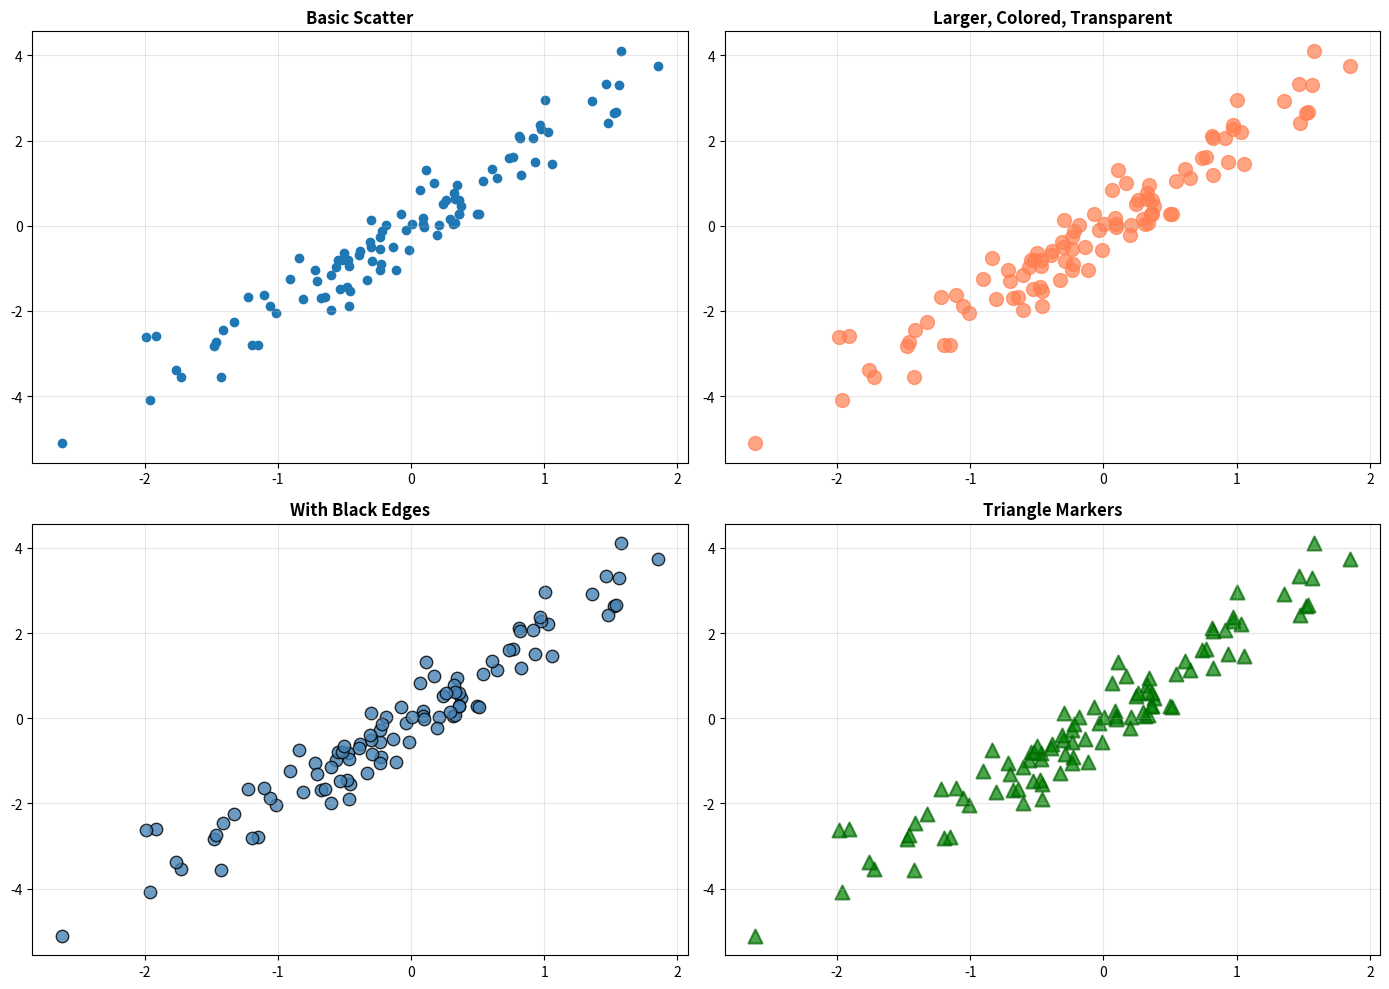
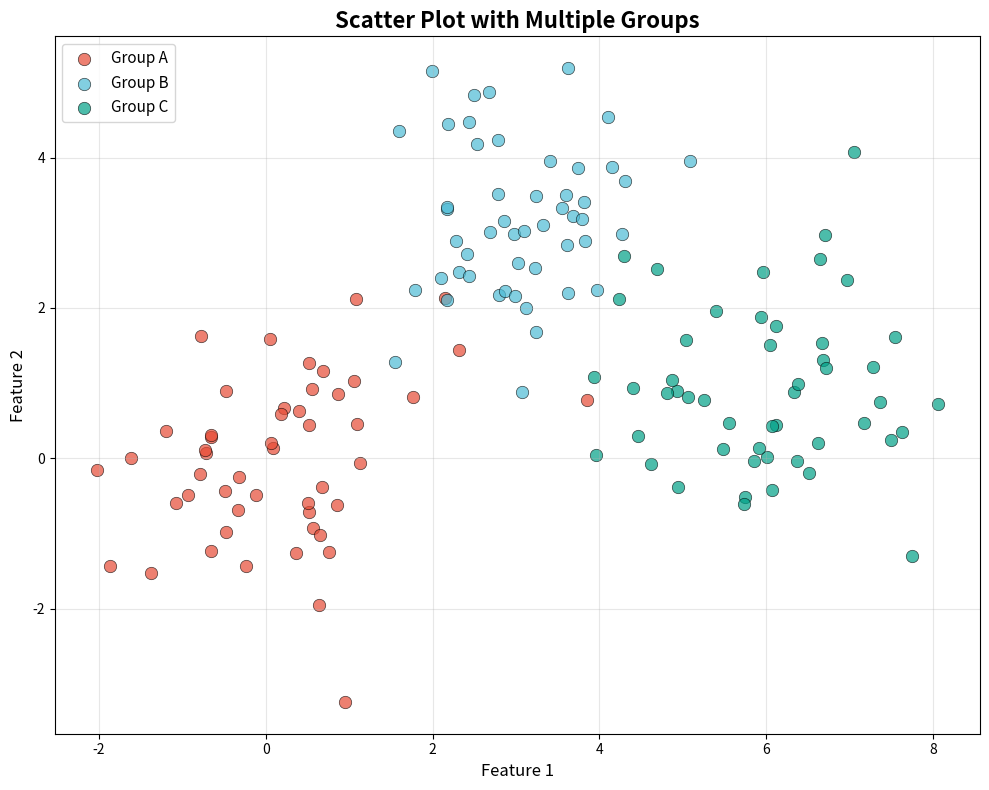
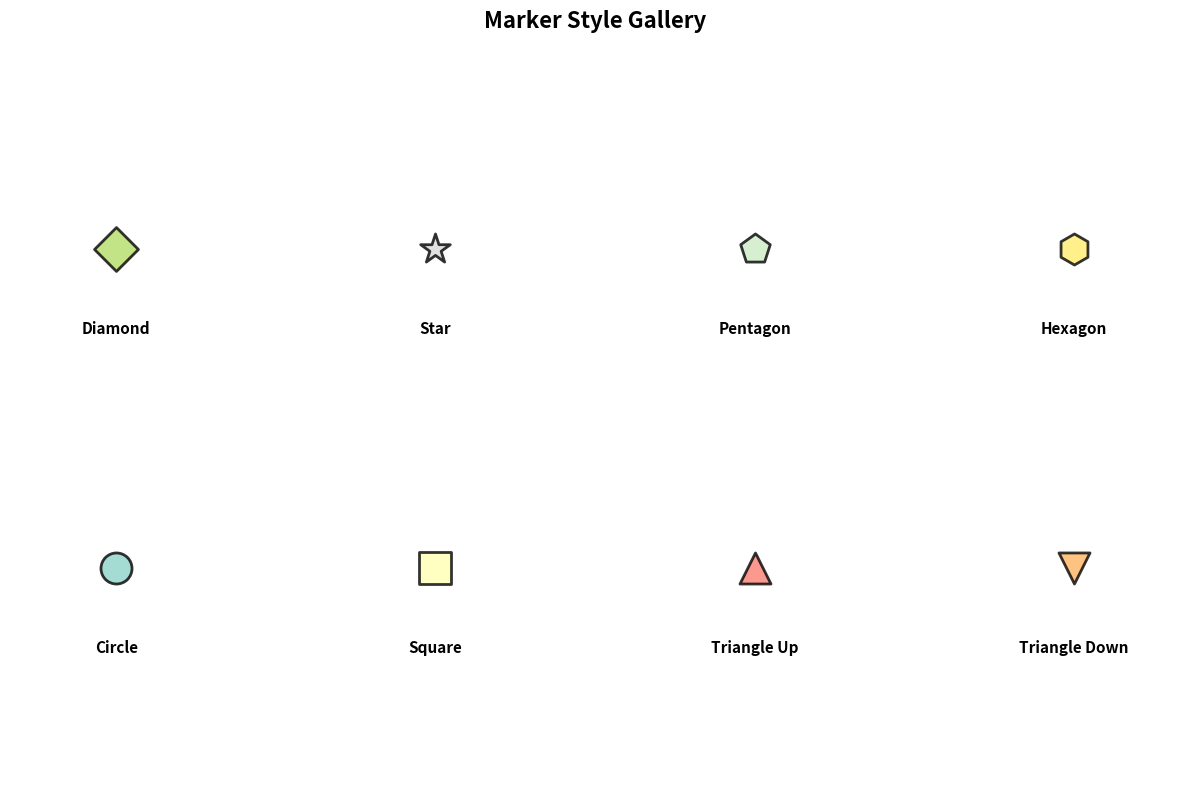
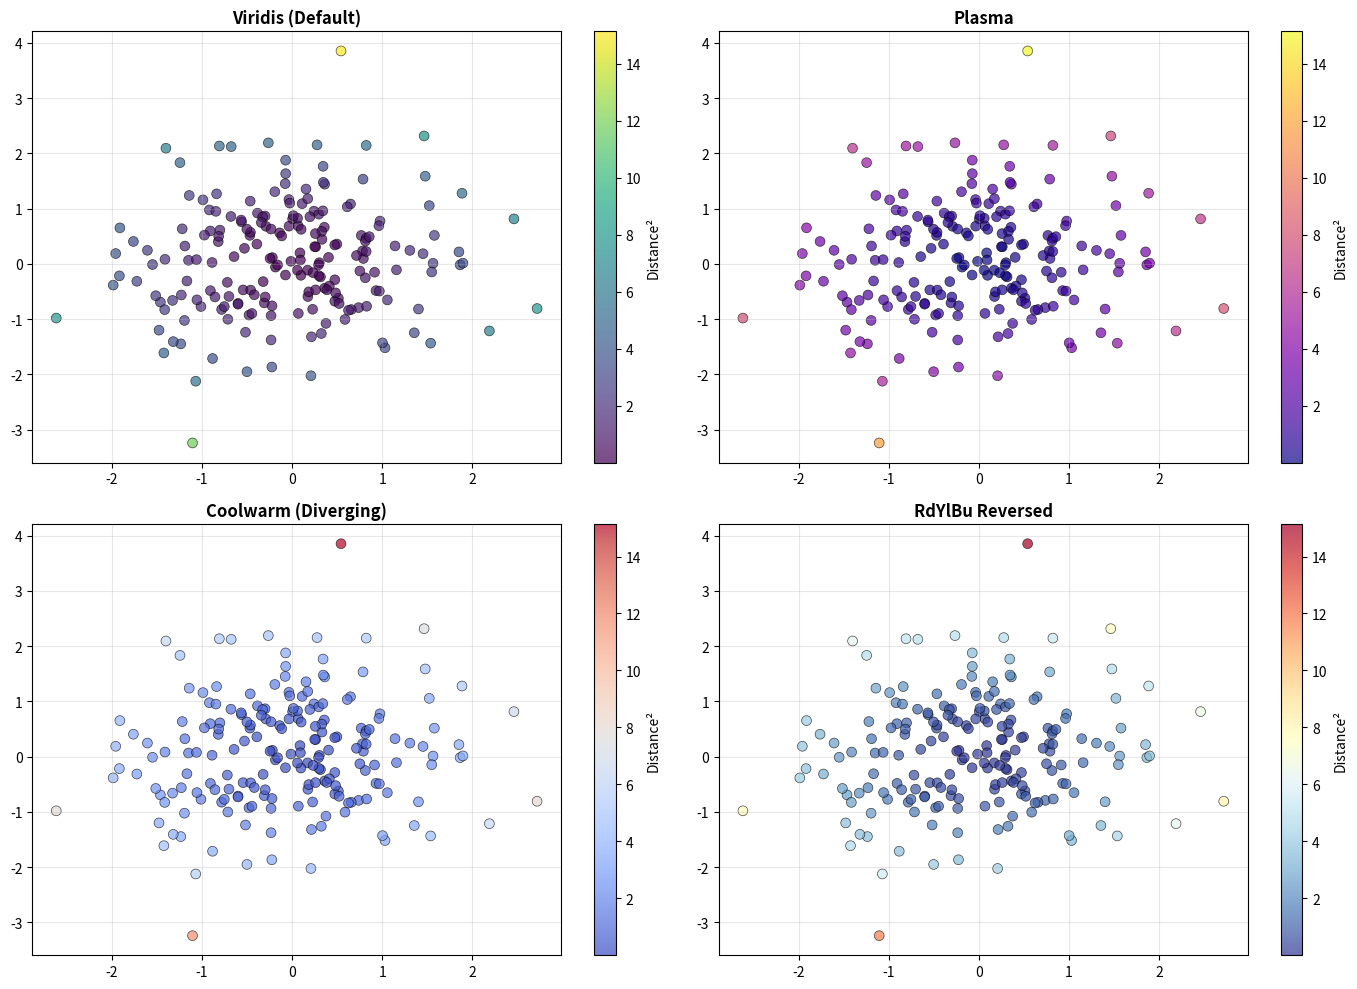
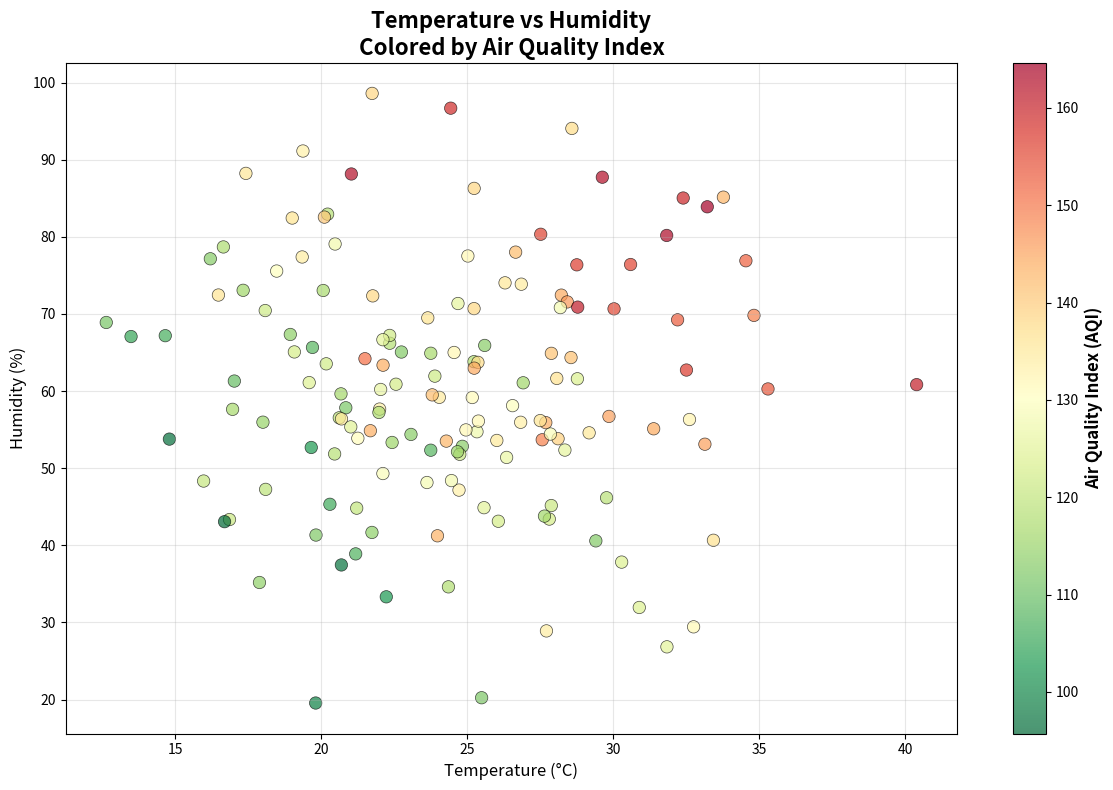
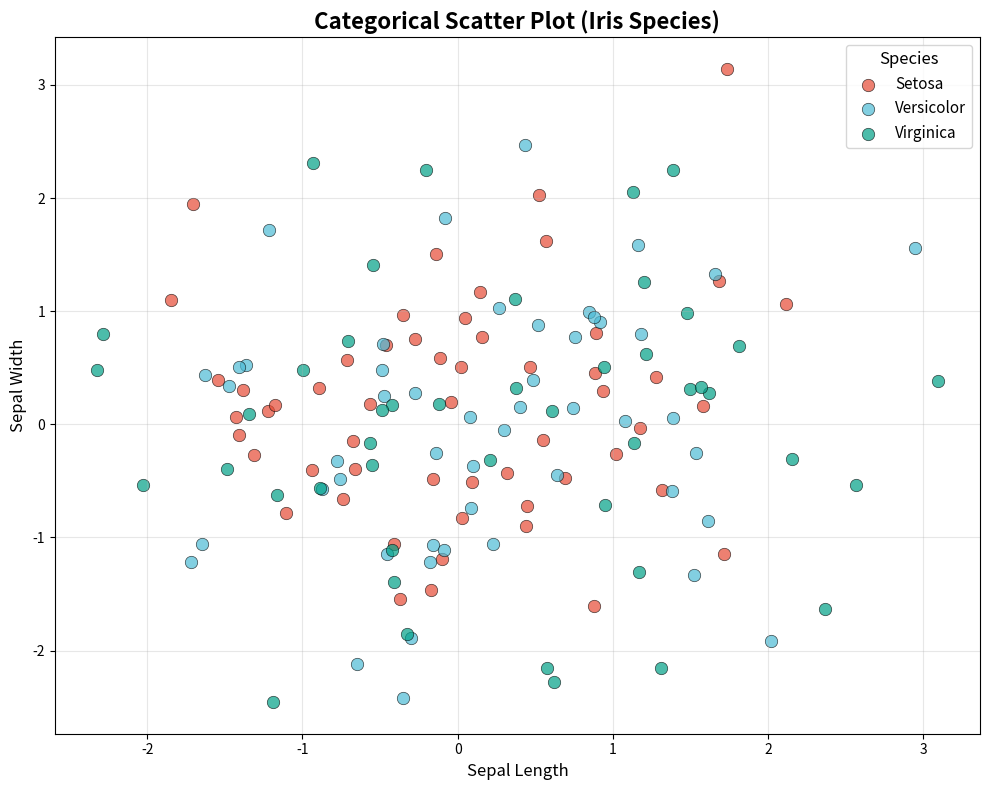
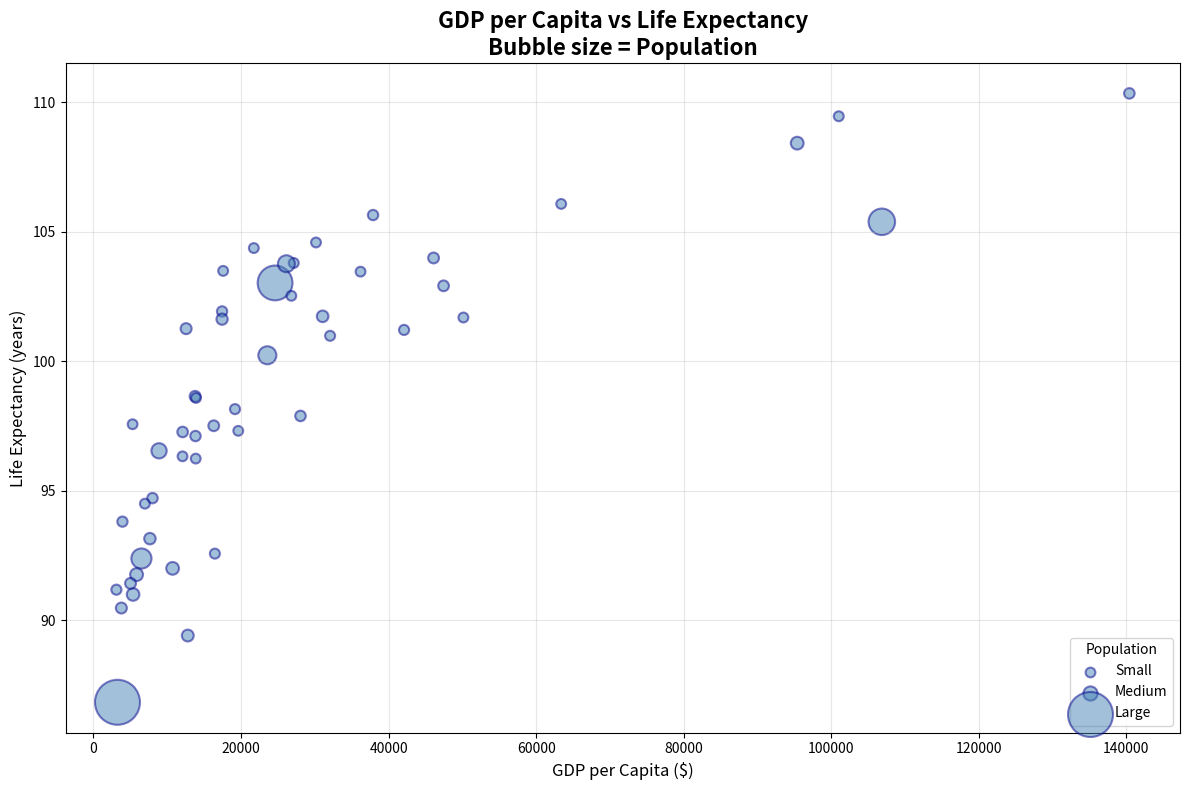
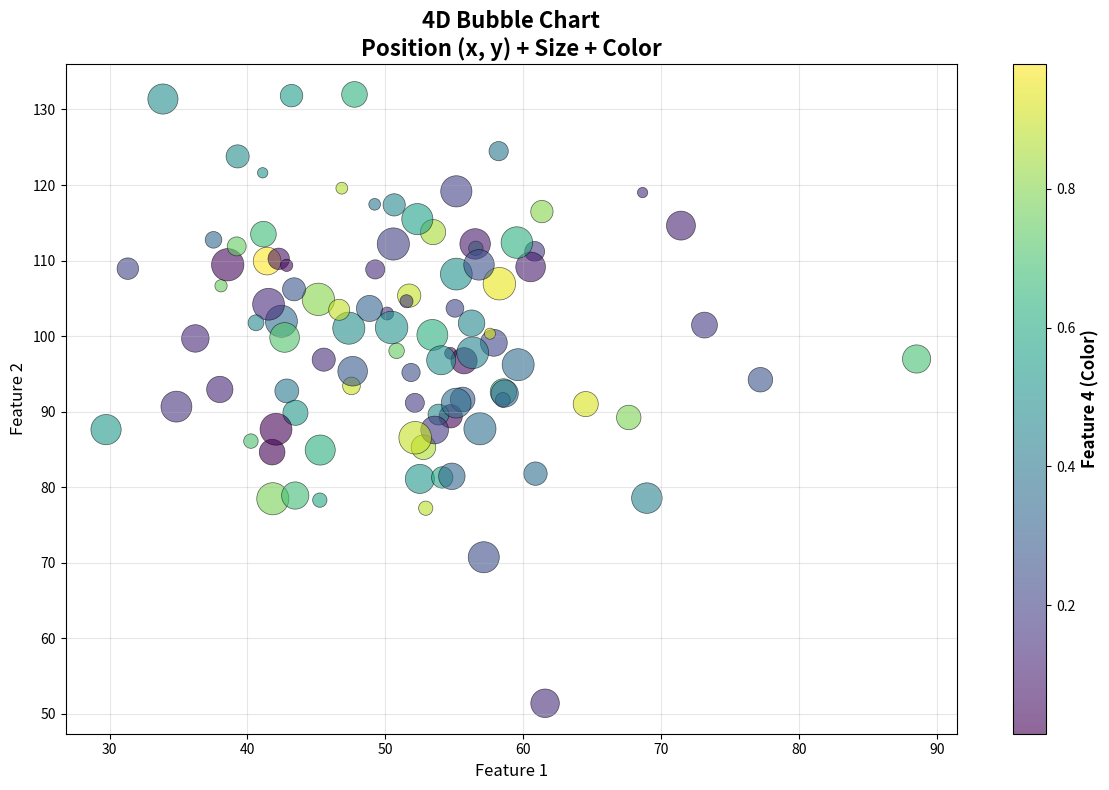
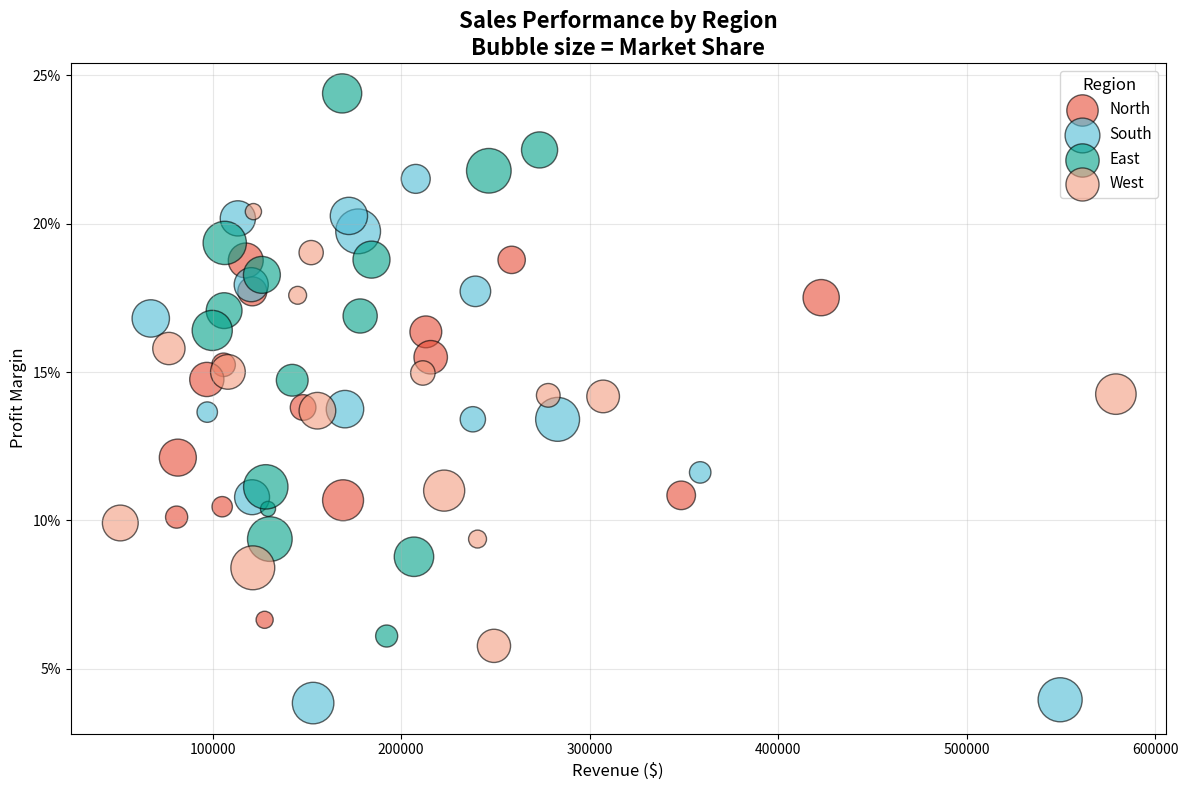
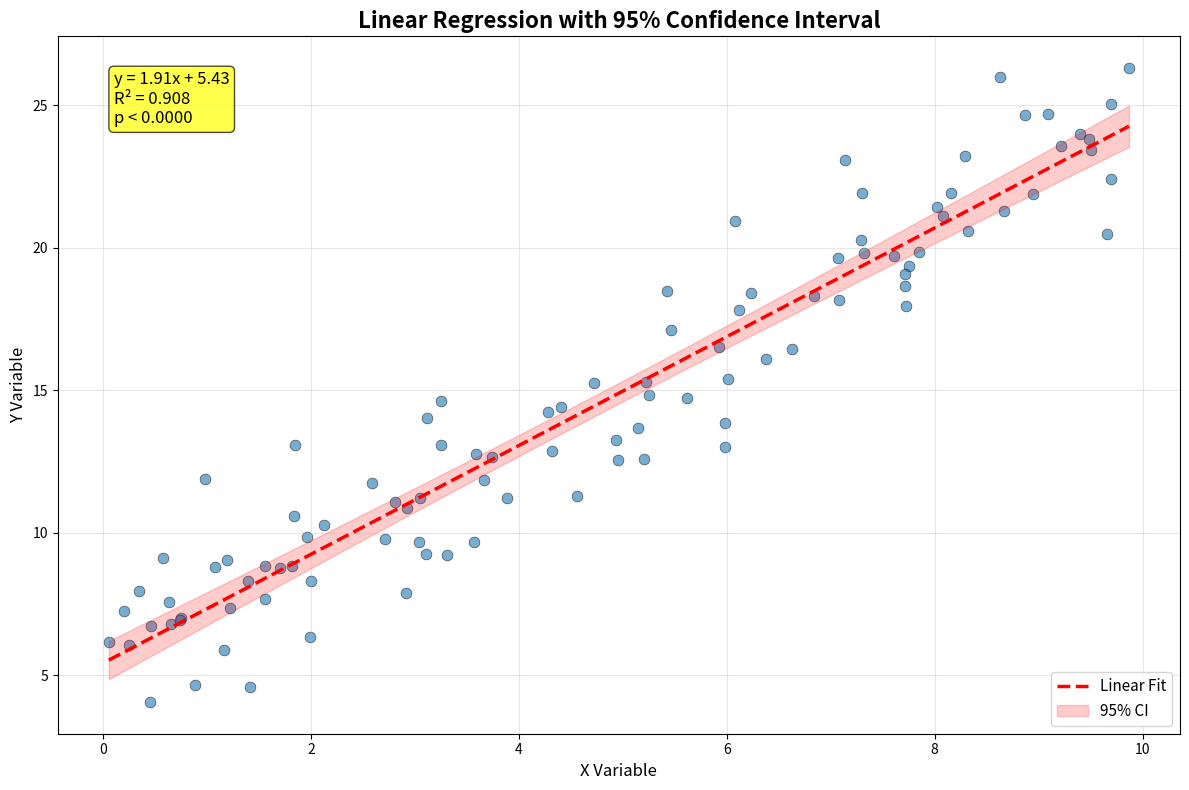
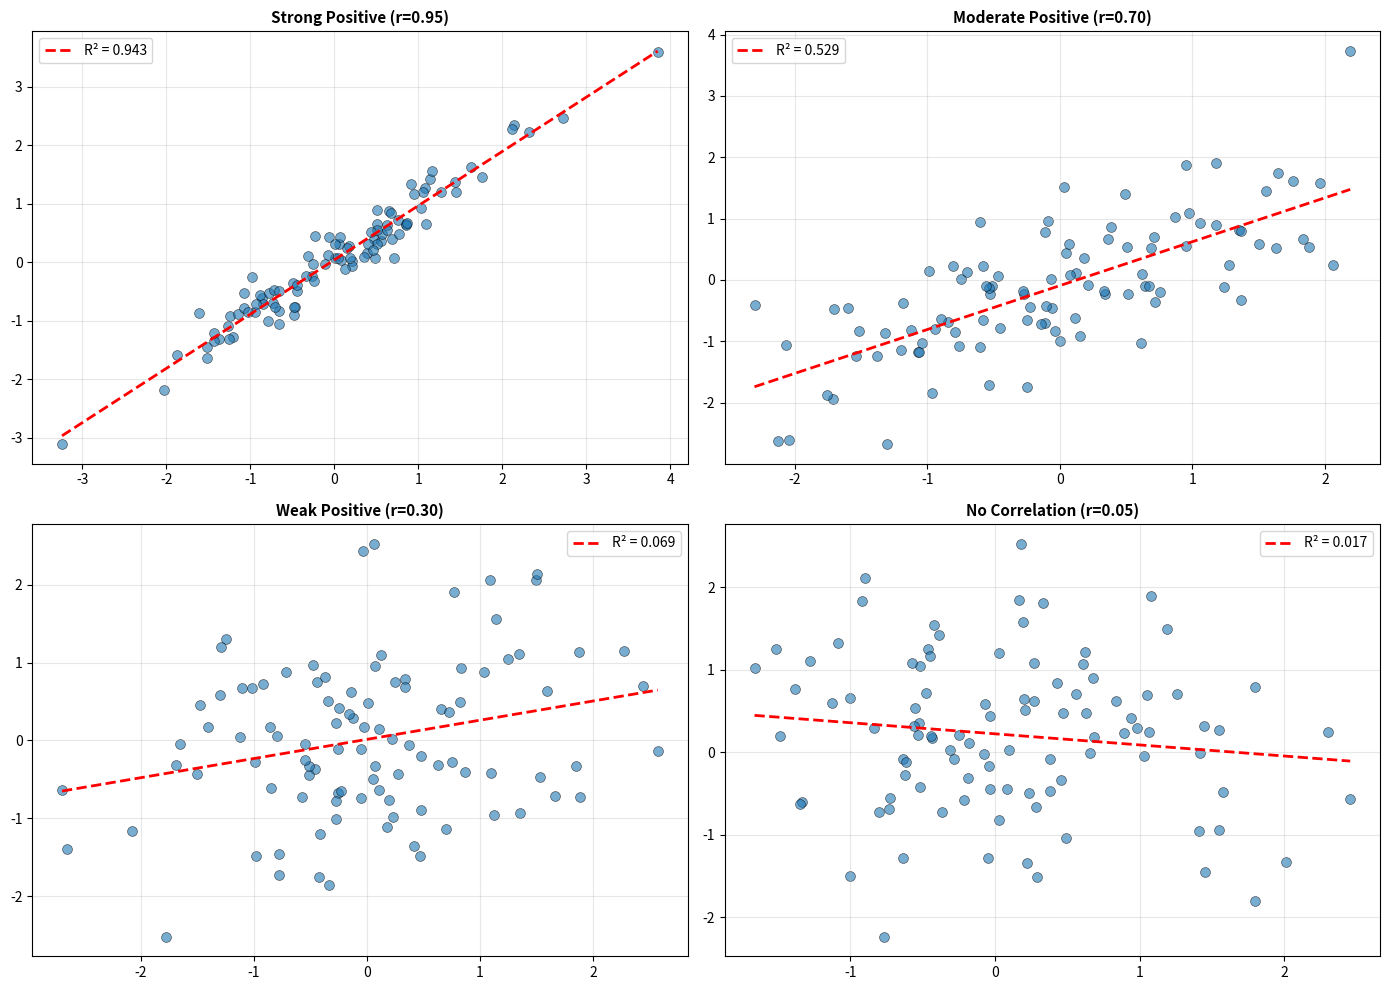
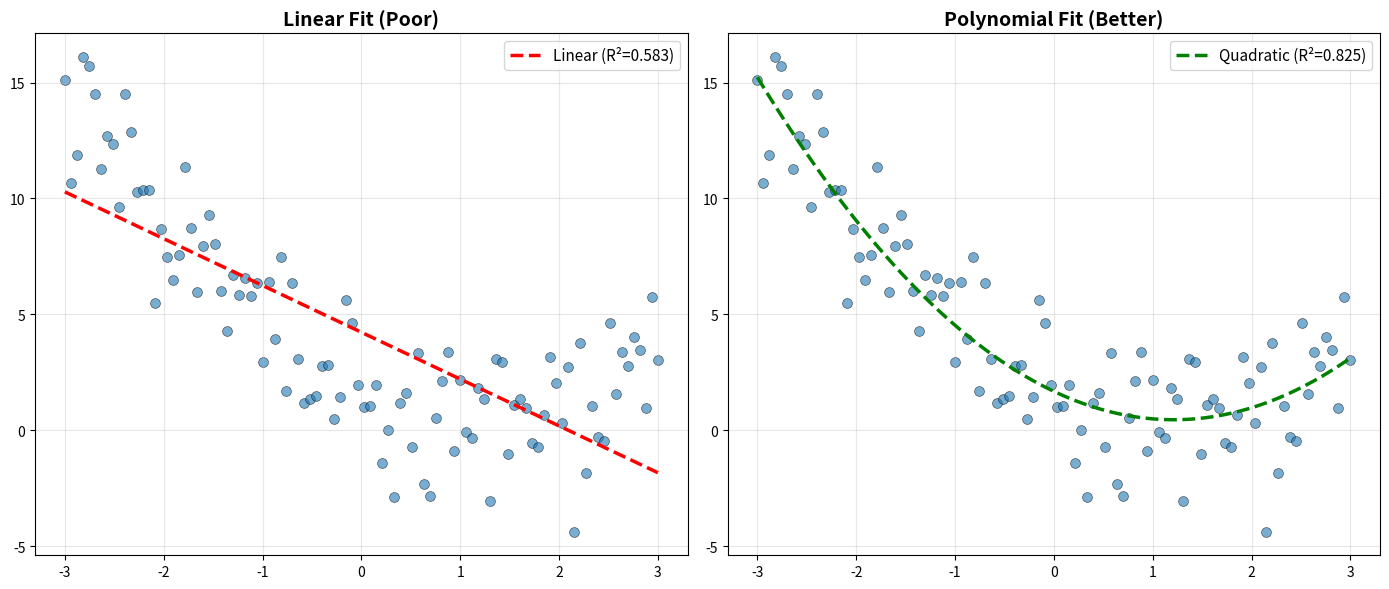
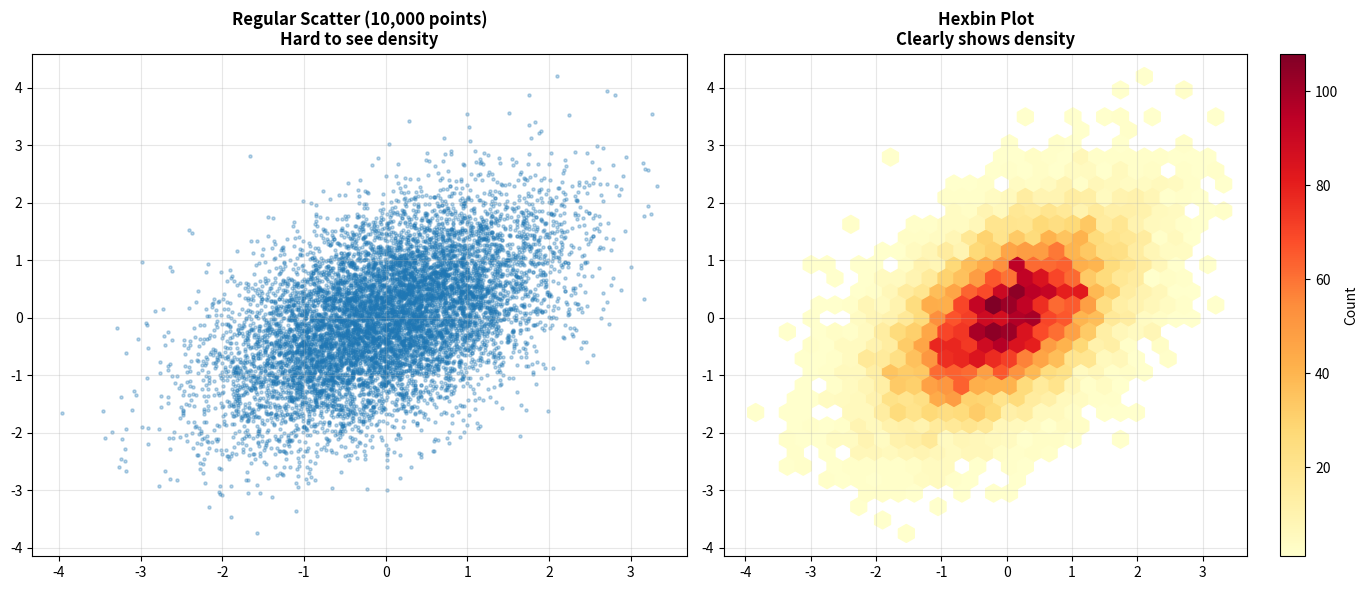
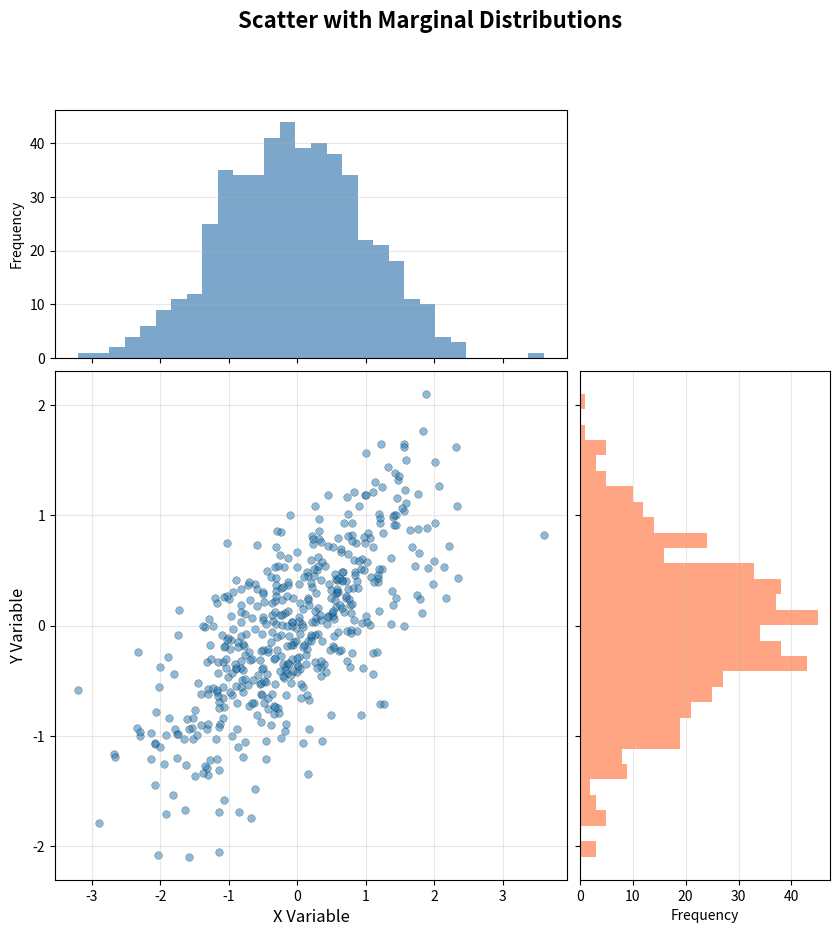
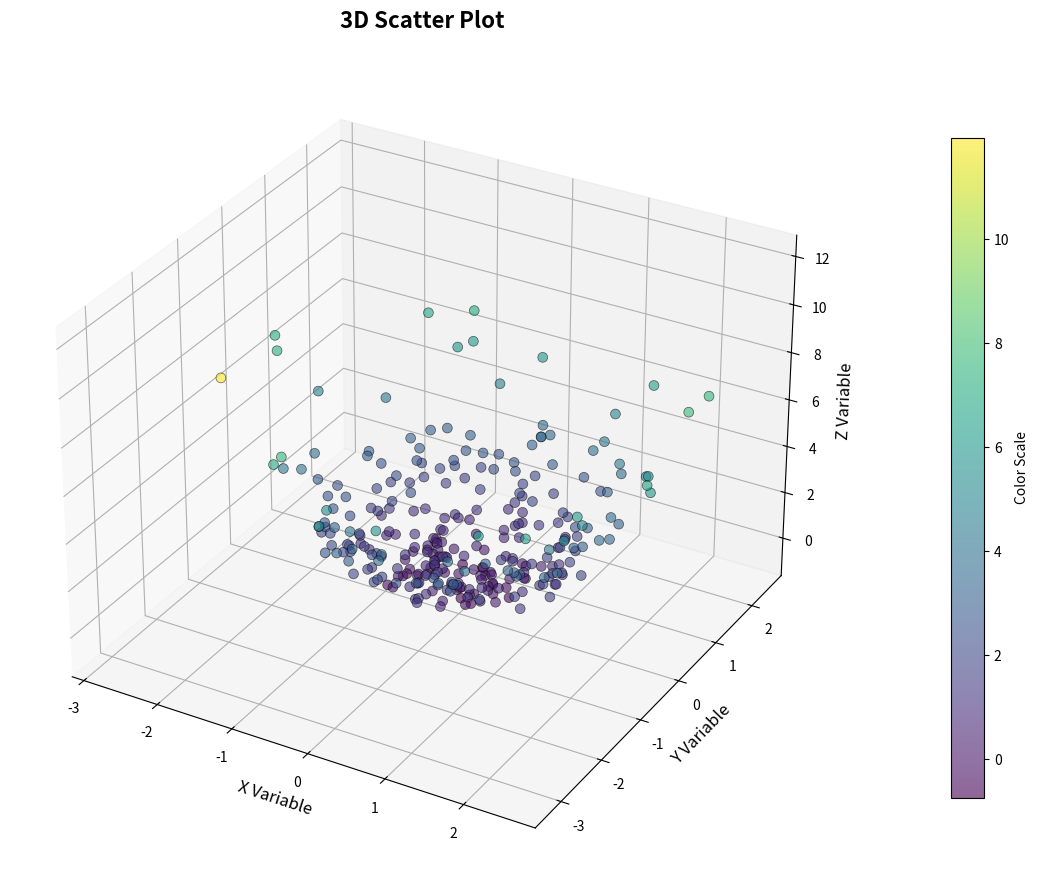
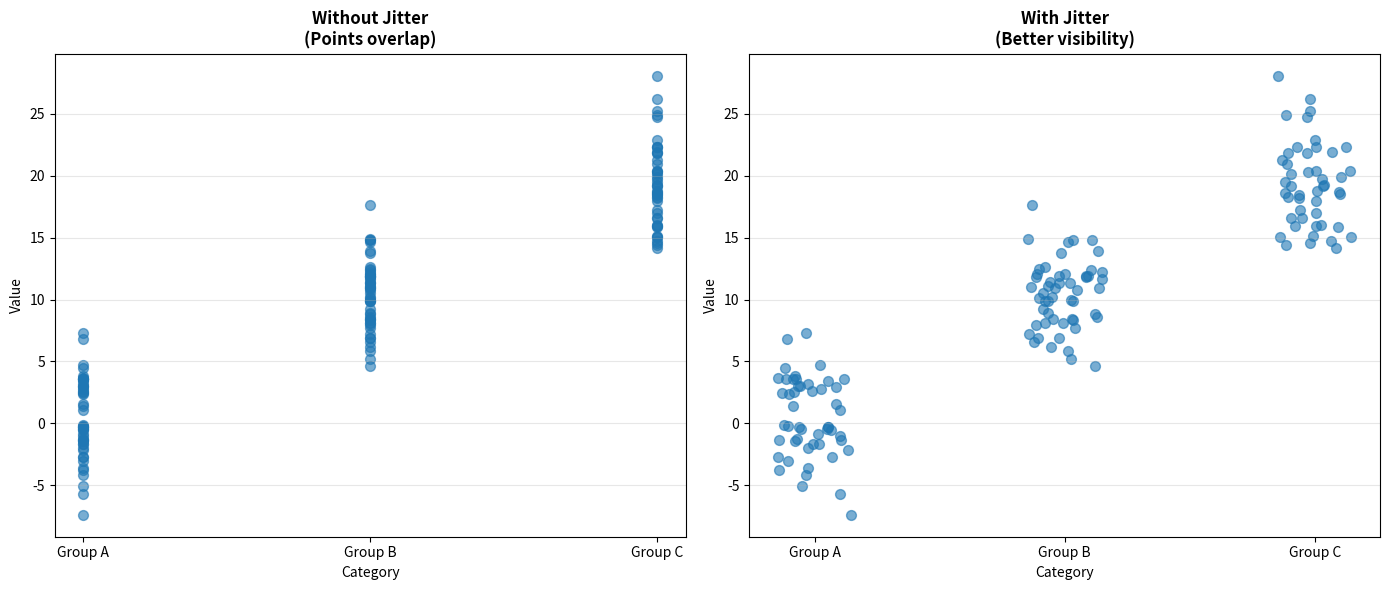

Here is the Python script that generated these plots, in order:
# Standard imports
import matplotlib.pyplot as plt
import numpy as np
import pandas as pd
from matplotlib import cm
from matplotlib.colors import Normalize
from scipy import stats
import warnings
warnings.filterwarnings('ignore')

# Display settings
%matplotlib inline

# Set random seed
np.random.seed(42)

print(f"Matplotlib version: {plt.matplotlib.__version__}")
print(f"NumPy version: {np.__version__}")
print(f"Pandas version: {pd.__version__}")
print(f"\n✅ Setup complete!")
print("\n📌 Note: scatter() is the main function for scatter plots.")
print("   Use it to visualize relationships between variables.")

print("=== BASIC SCATTER PLOTS ===\n")

# Generate sample data
np.random.seed(42)
n = 100
x = np.random.randn(n)
y = 2 * x + np.random.randn(n) * 0.5

# Example 1: Basic scatter plot
print("Example 1: Basic Scatter Plot")

fig, axes = plt.subplots(2, 2, figsize=(14, 10))

# Simple scatter
axes[0, 0].scatter(x, y)
axes[0, 0].set_title('Basic Scatter', fontweight='bold', fontsize=12)
axes[0, 0].grid(True, alpha=0.3)

# Custom color and size
axes[0, 1].scatter(x, y, s=100, c='coral', alpha=0.7)
axes[0, 1].set_title('Larger, Colored, Transparent', fontweight='bold', fontsize=12)
axes[0, 1].grid(True, alpha=0.3)

# With edges
axes[1, 0].scatter(x, y, s=80, c='steelblue', 
                   edgecolors='black', linewidths=1, alpha=0.8)
axes[1, 0].set_title('With Black Edges', fontweight='bold', fontsize=12)
axes[1, 0].grid(True, alpha=0.3)

# Different marker
axes[1, 1].scatter(x, y, s=100, c='green', marker='^', 
                   edgecolors='darkgreen', linewidths=1.5, alpha=0.7)
axes[1, 1].set_title('Triangle Markers', fontweight='bold', fontsize=12)
axes[1, 1].grid(True, alpha=0.3)

plt.tight_layout()
plt.show()

# Example 2: Multiple groups
print("\n" + "="*70)
print("Example 2: Multiple Groups")
print("="*70)

fig, ax = plt.subplots(figsize=(10, 8))

# Generate three groups
n_points = 50
group1_x = np.random.randn(n_points) + 0
group1_y = np.random.randn(n_points) + 0

group2_x = np.random.randn(n_points) + 3
group2_y = np.random.randn(n_points) + 3

group3_x = np.random.randn(n_points) + 6
group3_y = np.random.randn(n_points) + 1

# Plot each group
ax.scatter(group1_x, group1_y, s=80, c='#E64B35', 
          edgecolors='black', linewidths=0.5, alpha=0.7, label='Group A')
ax.scatter(group2_x, group2_y, s=80, c='#4DBBD5', 
          edgecolors='black', linewidths=0.5, alpha=0.7, label='Group B')
ax.scatter(group3_x, group3_y, s=80, c='#00A087', 
          edgecolors='black', linewidths=0.5, alpha=0.7, label='Group C')

ax.set_title('Scatter Plot with Multiple Groups', fontsize=16, fontweight='bold')
ax.set_xlabel('Feature 1', fontsize=12)
ax.set_ylabel('Feature 2', fontsize=12)
ax.legend(fontsize=11, loc='upper left')
ax.grid(True, alpha=0.3)

plt.tight_layout()
plt.show()

# Example 3: Marker styles comparison
print("\n" + "="*70)
print("Example 3: Different Marker Styles")
print("="*70)

fig, ax = plt.subplots(figsize=(12, 8))

markers = ['o', 's', '^', 'v', 'D', '*', 'p', 'h']
marker_names = ['Circle', 'Square', 'Triangle Up', 'Triangle Down',
               'Diamond', 'Star', 'Pentagon', 'Hexagon']
colors = plt.cm.Set3(np.linspace(0, 1, len(markers)))

for i, (marker, name, color) in enumerate(zip(markers, marker_names, colors)):
    x_offset = (i % 4) * 3
    y_offset = (i // 4) * 3
    
    ax.scatter([x_offset], [y_offset], s=500, marker=marker, 
              c=[color], edgecolors='black', linewidths=2, alpha=0.8)
    ax.text(x_offset, y_offset - 0.8, name, ha='center', fontsize=11, fontweight='bold')

ax.set_xlim(-1, 10)
ax.set_ylim(-2, 5)
ax.set_title('Marker Style Gallery', fontsize=16, fontweight='bold')
ax.axis('off')

plt.tight_layout()
plt.show()

print("\n💡 Tips:")
print("   • scatter() allows per-point color/size control")
print("   • Use alpha for overlapping points")
print("   • Add edges for better definition")
print("   • Keep marker sizes reasonable (50-200)")

print("=== COLOR MAPPING ===\n")

# Generate data
np.random.seed(42)
n = 200
x = np.random.randn(n)
y = np.random.randn(n)
z = x**2 + y**2  # Color by distance from origin

# Example 1: Different colormaps
print("Example 1: Popular Colormaps")

fig, axes = plt.subplots(2, 2, figsize=(14, 10))
colormaps = ['viridis', 'plasma', 'coolwarm', 'RdYlBu_r']
titles = ['Viridis (Default)', 'Plasma', 'Coolwarm (Diverging)', 'RdYlBu Reversed']

for ax, cmap, title in zip(axes.flat, colormaps, titles):
    scatter = ax.scatter(x, y, c=z, s=50, cmap=cmap, alpha=0.7, edgecolors='black', linewidths=0.5)
    ax.set_title(title, fontweight='bold', fontsize=12)
    plt.colorbar(scatter, ax=ax, label='Distance²')
    ax.grid(True, alpha=0.3)

plt.tight_layout()
plt.show()

# Example 2: Continuous color mapping with statistics
print("\n" + "="*70)
print("Example 2: Temperature vs Humidity (Color = Air Quality Index)")
print("="*70)

fig, ax = plt.subplots(figsize=(12, 8))

# Generate realistic data
temperature = np.random.normal(25, 5, 150)
humidity = np.random.normal(60, 15, 150)
aqi = 50 + 2*temperature + 0.5*humidity + np.random.randn(150)*10  # Air Quality Index

scatter = ax.scatter(temperature, humidity, c=aqi, s=80, 
                    cmap='RdYlGn_r', alpha=0.7, 
                    edgecolors='black', linewidths=0.5)

# Colorbar
cbar = plt.colorbar(scatter, ax=ax)
cbar.set_label('Air Quality Index (AQI)', fontsize=12, fontweight='bold')
cbar.ax.tick_params(labelsize=10)

ax.set_title('Temperature vs Humidity\nColored by Air Quality Index', 
            fontsize=16, fontweight='bold')
ax.set_xlabel('Temperature (°C)', fontsize=12)
ax.set_ylabel('Humidity (%)', fontsize=12)
ax.grid(True, alpha=0.3)

plt.tight_layout()
plt.show()

# Example 3: Categorical colors
print("\n" + "="*70)
print("Example 3: Categorical Color Mapping")
print("="*70)

fig, ax = plt.subplots(figsize=(10, 8))

# Generate categorical data
categories = np.random.choice(['Setosa', 'Versicolor', 'Virginica'], 150)
x = np.random.randn(150)
y = np.random.randn(150)

# Color map
color_map = {'Setosa': '#E64B35', 'Versicolor': '#4DBBD5', 'Virginica': '#00A087'}
colors = [color_map[cat] for cat in categories]

# Plot each category
for category in color_map.keys():
    mask = categories == category
    ax.scatter(x[mask], y[mask], c=color_map[category], s=80,
              label=category, alpha=0.7, edgecolors='black', linewidths=0.5)

ax.set_title('Categorical Scatter Plot (Iris Species)', fontsize=16, fontweight='bold')
ax.set_xlabel('Sepal Length', fontsize=12)
ax.set_ylabel('Sepal Width', fontsize=12)
ax.legend(title='Species', fontsize=11, title_fontsize=12)
ax.grid(True, alpha=0.3)

plt.tight_layout()
plt.show()

print("\n💡 Tips:")
print("   • Use 'viridis' or 'plasma' as default colormaps")
print("   • Use diverging colormaps for data with natural center")
print("   • Always add colorbar for continuous color scales")
print("   • Use 'cividis' for colorblind-friendly plots")

print("=== BUBBLE CHARTS ===\n")

# Example 1: Simple bubble chart
print("Example 1: GDP vs Life Expectancy (Bubble = Population)")

fig, ax = plt.subplots(figsize=(12, 8))

# Generate realistic data
np.random.seed(42)
n_countries = 50
gdp = np.random.lognormal(10, 1, n_countries)  # GDP per capita
life_exp = 50 + 5 * np.log(gdp) + np.random.randn(n_countries) * 3
population = np.random.lognormal(15, 2, n_countries)  # Population

# Scale population for bubble sizes
sizes = (population - population.min()) / (population.max() - population.min()) * 1000 + 50

scatter = ax.scatter(gdp, life_exp, s=sizes, 
                    c='steelblue', alpha=0.5,
                    edgecolors='darkblue', linewidths=1.5)

ax.set_title('GDP per Capita vs Life Expectancy\nBubble size = Population', 
            fontsize=16, fontweight='bold')
ax.set_xlabel('GDP per Capita ($)', fontsize=12)
ax.set_ylabel('Life Expectancy (years)', fontsize=12)
ax.grid(True, alpha=0.3)

# Add size legend
pop_sizes = [population.min(), population.mean(), population.max()]
size_labels = ['Small', 'Medium', 'Large']
for pop, label in zip(pop_sizes, size_labels):
    size = (pop - population.min()) / (population.max() - population.min()) * 1000 + 50
    ax.scatter([], [], s=size, c='steelblue', alpha=0.5, 
              edgecolors='darkblue', linewidths=1.5, label=label)
ax.legend(title='Population', loc='lower right', fontsize=10)

plt.tight_layout()
plt.show()

# Example 2: 4D visualization
print("\n" + "="*70)
print("Example 2: 4D Bubble Chart (x, y, size, color)")
print("="*70)

fig, ax = plt.subplots(figsize=(12, 8))

# Generate 4 dimensions
n = 100
x = np.random.randn(n) * 10 + 50  # Feature 1
y = np.random.randn(n) * 15 + 100  # Feature 2
sizes = np.random.rand(n) * 500 + 50  # Feature 3
colors = np.random.rand(n)  # Feature 4

scatter = ax.scatter(x, y, s=sizes, c=colors, 
                    cmap='viridis', alpha=0.6,
                    edgecolors='black', linewidths=0.5)

# Colorbar
cbar = plt.colorbar(scatter, ax=ax)
cbar.set_label('Feature 4 (Color)', fontsize=12, fontweight='bold')

ax.set_title('4D Bubble Chart\nPosition (x, y) + Size + Color', 
            fontsize=16, fontweight='bold')
ax.set_xlabel('Feature 1', fontsize=12)
ax.set_ylabel('Feature 2', fontsize=12)
ax.grid(True, alpha=0.3)

plt.tight_layout()
plt.show()

# Example 3: Categorical bubble chart
print("\n" + "="*70)
print("Example 3: Sales Performance by Region")
print("="*70)

fig, ax = plt.subplots(figsize=(12, 8))

# Data for different regions
regions = ['North', 'South', 'East', 'West']
colors_map = {'North': '#E64B35', 'South': '#4DBBD5', 
             'East': '#00A087', 'West': '#F39B7F'}

for region in regions:
    n = 15
    revenue = np.random.lognormal(12, 0.5, n)
    profit_margin = np.random.normal(0.15, 0.05, n)
    market_share = np.random.rand(n) * 1000 + 100
    
    ax.scatter(revenue, profit_margin, s=market_share,
              c=colors_map[region], label=region, alpha=0.6,
              edgecolors='black', linewidths=1)

ax.set_title('Sales Performance by Region\nBubble size = Market Share', 
            fontsize=16, fontweight='bold')
ax.set_xlabel('Revenue ($)', fontsize=12)
ax.set_ylabel('Profit Margin', fontsize=12)
ax.yaxis.set_major_formatter(plt.FuncFormatter(lambda y, _: f'{y:.0%}'))
ax.legend(title='Region', fontsize=11, title_fontsize=12)
ax.grid(True, alpha=0.3)

plt.tight_layout()
plt.show()

print("\n💡 Tips:")
print("   • Scale bubble sizes appropriately")
print("   • Use transparency for overlapping bubbles")
print("   • Add size legend for interpretation")
print("   • Combine size + color for 4D visualization")

print("=== CORRELATIONS & TREND LINES ===\n")

# Example 1: Linear regression with confidence interval
print("Example 1: Linear Regression with Confidence Interval")

fig, ax = plt.subplots(figsize=(12, 8))

# Generate data with linear relationship
np.random.seed(42)
n = 100
x = np.random.uniform(0, 10, n)
y = 2 * x + 5 + np.random.randn(n) * 2

# Scatter plot
ax.scatter(x, y, s=60, alpha=0.6, edgecolors='black', linewidths=0.5)

# Linear regression
slope, intercept, r_value, p_value, std_err = stats.linregress(x, y)

# Regression line
x_line = np.linspace(x.min(), x.max(), 100)
y_line = slope * x_line + intercept
ax.plot(x_line, y_line, 'r--', linewidth=2.5, label='Linear Fit')

# Confidence interval
residuals = y - (slope * x + intercept)
s_res = np.sqrt(np.sum(residuals**2) / (n - 2))
t = stats.t.ppf(0.975, n - 2)  # 95% confidence
margin = t * s_res * np.sqrt(1/n + (x_line - x.mean())**2 / np.sum((x - x.mean())**2))
ax.fill_between(x_line, y_line - margin, y_line + margin, 
                alpha=0.2, color='red', label='95% CI')

# Add statistics
text = f'y = {slope:.2f}x + {intercept:.2f}\n'
text += f'R² = {r_value**2:.3f}\n'
text += f'p < {p_value:.4f}'
ax.text(0.05, 0.95, text, transform=ax.transAxes,
       fontsize=12, verticalalignment='top',
       bbox=dict(boxstyle='round', facecolor='yellow', alpha=0.7))

ax.set_title('Linear Regression with 95% Confidence Interval', 
            fontsize=16, fontweight='bold')
ax.set_xlabel('X Variable', fontsize=12)
ax.set_ylabel('Y Variable', fontsize=12)
ax.legend(fontsize=11)
ax.grid(True, alpha=0.3)

plt.tight_layout()
plt.show()

# Example 2: Multiple correlations
print("\n" + "="*70)
print("Example 2: Correlation Strength Comparison")
print("="*70)

fig, axes = plt.subplots(2, 2, figsize=(14, 10))

# Different correlation strengths
correlations = [0.95, 0.7, 0.3, 0.05]
titles = ['Strong Positive (r=0.95)', 'Moderate Positive (r=0.70)', 
         'Weak Positive (r=0.30)', 'No Correlation (r=0.05)']

for ax, corr, title in zip(axes.flat, correlations, titles):
    # Generate correlated data
    x = np.random.randn(100)
    y = corr * x + np.sqrt(1 - corr**2) * np.random.randn(100)
    
    # Scatter
    ax.scatter(x, y, s=50, alpha=0.6, edgecolors='black', linewidths=0.5)
    
    # Regression line
    slope, intercept, r, p, se = stats.linregress(x, y)
    x_line = np.array([x.min(), x.max()])
    y_line = slope * x_line + intercept
    ax.plot(x_line, y_line, 'r--', linewidth=2, label=f'R² = {r**2:.3f}')
    
    ax.set_title(title, fontweight='bold', fontsize=11)
    ax.legend(fontsize=10)
    ax.grid(True, alpha=0.3)

plt.tight_layout()
plt.show()

# Example 3: Polynomial fit
print("\n" + "="*70)
print("Example 3: Polynomial vs Linear Fit")
print("="*70)

fig, axes = plt.subplots(1, 2, figsize=(14, 6))

# Generate non-linear data
x = np.linspace(-3, 3, 100)
y = x**2 - 2*x + 1 + np.random.randn(100) * 2

# Linear fit
axes[0].scatter(x, y, s=50, alpha=0.6, edgecolors='black', linewidths=0.5)
slope, intercept, r, p, se = stats.linregress(x, y)
y_lin = slope * x + intercept
axes[0].plot(x, y_lin, 'r--', linewidth=2.5, label=f'Linear (R²={r**2:.3f})')
axes[0].set_title('Linear Fit (Poor)', fontsize=14, fontweight='bold')
axes[0].legend(fontsize=11)
axes[0].grid(True, alpha=0.3)

# Polynomial fit
axes[1].scatter(x, y, s=50, alpha=0.6, edgecolors='black', linewidths=0.5)
coeffs = np.polyfit(x, y, 2)
poly = np.poly1d(coeffs)
y_poly = poly(x)
ss_res = np.sum((y - y_poly)**2)
ss_tot = np.sum((y - y.mean())**2)
r_squared = 1 - (ss_res / ss_tot)
axes[1].plot(x, y_poly, 'g--', linewidth=2.5, label=f'Quadratic (R²={r_squared:.3f})')
axes[1].set_title('Polynomial Fit (Better)', fontsize=14, fontweight='bold')
axes[1].legend(fontsize=11)
axes[1].grid(True, alpha=0.3)

plt.tight_layout()
plt.show()

print("\n💡 Tips:")
print("   • Always visualize data before fitting")
print("   • Report R² and p-value")
print("   • Use confidence intervals")
print("   • Consider non-linear relationships")

print("=== ADVANCED SCATTER TECHNIQUES ===\n")

# Example 1: Density scatter (hexbin)
print("Example 1: Density Scatter Plot (Large Dataset)")

fig, axes = plt.subplots(1, 2, figsize=(14, 6))

# Generate large dataset
np.random.seed(42)
n = 10000
x = np.random.multivariate_normal([0, 0], [[1, 0.5], [0.5, 1]], n).T

# Regular scatter (hard to see density)
axes[0].scatter(x[0], x[1], s=5, alpha=0.3)
axes[0].set_title('Regular Scatter (10,000 points)\nHard to see density', 
                 fontweight='bold', fontsize=12)
axes[0].grid(True, alpha=0.3)

# Hexbin (shows density)
hb = axes[1].hexbin(x[0], x[1], gridsize=30, cmap='YlOrRd', mincnt=1)
axes[1].set_title('Hexbin Plot\nClearly shows density', 
                 fontweight='bold', fontsize=12)
plt.colorbar(hb, ax=axes[1], label='Count')
axes[1].grid(True, alpha=0.3)

plt.tight_layout()
plt.show()

# Example 2: Scatter with marginal distributions
print("\n" + "="*70)
print("Example 2: Scatter with Marginal Histograms")
print("="*70)

import matplotlib.gridspec as gridspec

# Create figure
fig = plt.figure(figsize=(10, 10))
gs = gridspec.GridSpec(3, 3, hspace=0.05, wspace=0.05)

ax_main = fig.add_subplot(gs[1:, :-1])
ax_xhist = fig.add_subplot(gs[0, :-1], sharex=ax_main)
ax_yhist = fig.add_subplot(gs[1:, -1], sharey=ax_main)

# Generate data
x = np.random.randn(500)
y = 0.5 * x + np.random.randn(500) * 0.5

# Main scatter
ax_main.scatter(x, y, s=30, alpha=0.5, edgecolors='black', linewidths=0.3)
ax_main.set_xlabel('X Variable', fontsize=12)
ax_main.set_ylabel('Y Variable', fontsize=12)
ax_main.grid(True, alpha=0.3)

# Marginal histograms
ax_xhist.hist(x, bins=30, color='steelblue', alpha=0.7)
ax_xhist.set_ylabel('Frequency', fontsize=10)
ax_xhist.tick_params(labelbottom=False)
ax_xhist.grid(True, alpha=0.3, axis='y')

ax_yhist.hist(y, bins=30, orientation='horizontal', color='coral', alpha=0.7)
ax_yhist.set_xlabel('Frequency', fontsize=10)
ax_yhist.tick_params(labelleft=False)
ax_yhist.grid(True, alpha=0.3, axis='x')

fig.suptitle('Scatter with Marginal Distributions', 
            fontsize=16, fontweight='bold', y=0.98)

plt.show()

# Example 3: 3D scatter plot
print("\n" + "="*70)
print("Example 3: 3D Scatter Plot")
print("="*70)

from mpl_toolkits.mplot3d import Axes3D

fig = plt.figure(figsize=(12, 9))
ax = fig.add_subplot(111, projection='3d')

# Generate 3D data
n = 300
x = np.random.randn(n)
y = np.random.randn(n)
z = x**2 + y**2 + np.random.randn(n) * 0.5
colors = z

scatter = ax.scatter(x, y, z, c=colors, cmap='viridis', 
                    s=50, alpha=0.6, edgecolors='black', linewidths=0.5)

ax.set_xlabel('X Variable', fontsize=12)
ax.set_ylabel('Y Variable', fontsize=12)
ax.set_zlabel('Z Variable', fontsize=12)
ax.set_title('3D Scatter Plot', fontsize=16, fontweight='bold', pad=20)

# Colorbar
cbar = plt.colorbar(scatter, ax=ax, pad=0.1, shrink=0.8)
cbar.set_label('Color Scale', fontsize=10)

plt.tight_layout()
plt.show()

# Example 4: Jittered categorical scatter
print("\n" + "="*70)
print("Example 4: Categorical Scatter with Jitter")
print("="*70)

fig, axes = plt.subplots(1, 2, figsize=(14, 6))

# Generate categorical data
categories = np.random.choice([0, 1, 2], 150)
values = categories * 10 + np.random.randn(150) * 3

# Without jitter (overlapping)
axes[0].scatter(categories, values, s=50, alpha=0.6)
axes[0].set_title('Without Jitter\n(Points overlap)', 
                 fontweight='bold', fontsize=12)
axes[0].set_xlabel('Category')
axes[0].set_ylabel('Value')
axes[0].set_xticks([0, 1, 2])
axes[0].set_xticklabels(['Group A', 'Group B', 'Group C'])
axes[0].grid(True, alpha=0.3, axis='y')

# With jitter (spread out)
jitter = 0.15
x_jittered = categories + np.random.uniform(-jitter, jitter, len(categories))
axes[1].scatter(x_jittered, values, s=50, alpha=0.6)
axes[1].set_title('With Jitter\n(Better visibility)', 
                 fontweight='bold', fontsize=12)
axes[1].set_xlabel('Category')
axes[1].set_ylabel('Value')
axes[1].set_xticks([0, 1, 2])
axes[1].set_xticklabels(['Group A', 'Group B', 'Group C'])
axes[1].grid(True, alpha=0.3, axis='y')

plt.tight_layout()
plt.show()

print("\n💡 Tips:")
print("   • Use hexbin for large datasets (>1000 points)")
print("   • Add marginal distributions for context")
print("   • Use jitter for categorical data")
print("   • 3D plots are cool but harder to interpret")